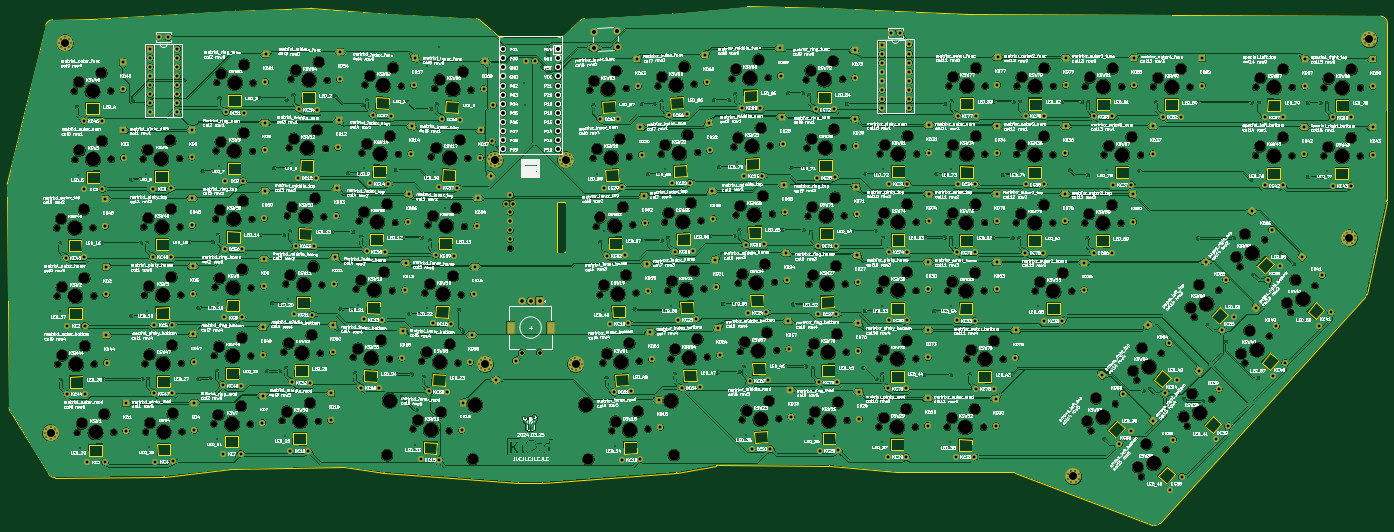
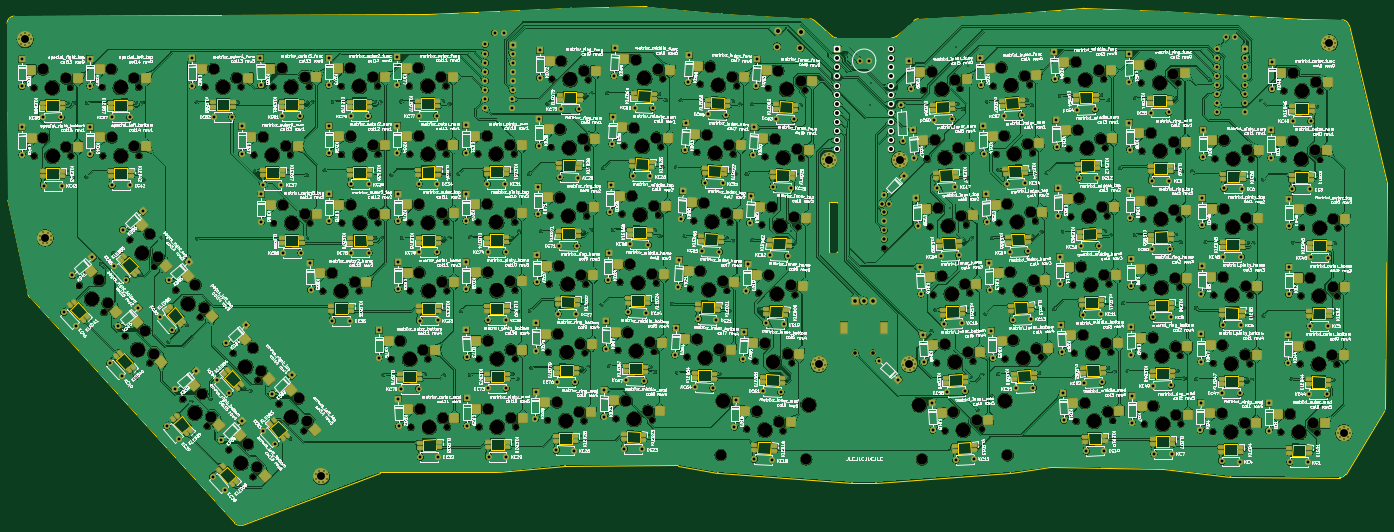
Circuit board: 11 layer files. Board 385.3 x 144.7 mm.
- bottom_copper: travis_erg2024-new4-B_Cu.gbr (2580835 bytes)
- bottom_mask: travis_erg2024-new4-B_Mask.gbr (57005 bytes)
- paste: travis_erg2024-new4-B_Paste.gbr (20160 bytes)
- bottom_silk: travis_erg2024-new4-B_Silkscreen.gbr (1644630 bytes)
- outline: travis_erg2024-new4-Edge_Cuts.gbr (24682 bytes)
- top_copper: travis_erg2024-new4-F_Cu.gbr (2178910 bytes)
- top_mask: travis_erg2024-new4-F_Mask.gbr (38090 bytes)
- paste: travis_erg2024-new4-F_Paste.gbr (512 bytes)
- top_silk: travis_erg2024-new4-F_Silkscreen.gbr (1841207 bytes)
- drill: travis_erg2024-new4-NPTH.drl (7864 bytes)
- drill: travis_erg2024-new4-PTH.drl (12490 bytes)

=== bottom_copper: travis_erg2024-new4-B_Cu.gbr (2580835 bytes, source omitted) ===
=== bottom_mask: travis_erg2024-new4-B_Mask.gbr (57005 bytes, source omitted) ===
=== paste: travis_erg2024-new4-B_Paste.gbr (20160 bytes, source omitted) ===
=== bottom_silk: travis_erg2024-new4-B_Silkscreen.gbr (1644630 bytes, source omitted) ===
=== outline: travis_erg2024-new4-Edge_Cuts.gbr (24682 bytes, source omitted) ===
=== top_copper: travis_erg2024-new4-F_Cu.gbr (2178910 bytes, source omitted) ===
=== top_mask: travis_erg2024-new4-F_Mask.gbr (38090 bytes, source omitted) ===
=== paste: travis_erg2024-new4-F_Paste.gbr ===
%TF.GenerationSoftware,KiCad,Pcbnew,8.0.1-8.0.1-1~ubuntu22.04.1*%
%TF.CreationDate,2024-03-26T23:20:42-04:00*%
%TF.ProjectId,travis_erg2024-new4,74726176-6973-45f6-9572-67323032342d,2024.03.25*%
%TF.SameCoordinates,Original*%
%TF.FileFunction,Paste,Top*%
%TF.FilePolarity,Positive*%
%FSLAX46Y46*%
G04 Gerber Fmt 4.6, Leading zero omitted, Abs format (unit mm)*
G04 Created by KiCad (PCBNEW 8.0.1-8.0.1-1~ubuntu22.04.1) date 2024-03-26 23:20:42*
%MOMM*%
%LPD*%
G01*
G04 APERTURE LIST*
G04 APERTURE END LIST*
M02*

=== top_silk: travis_erg2024-new4-F_Silkscreen.gbr (1841207 bytes, source omitted) ===
=== drill: travis_erg2024-new4-NPTH.drl (7864 bytes, source omitted) ===
=== drill: travis_erg2024-new4-PTH.drl (12490 bytes, source omitted) ===
